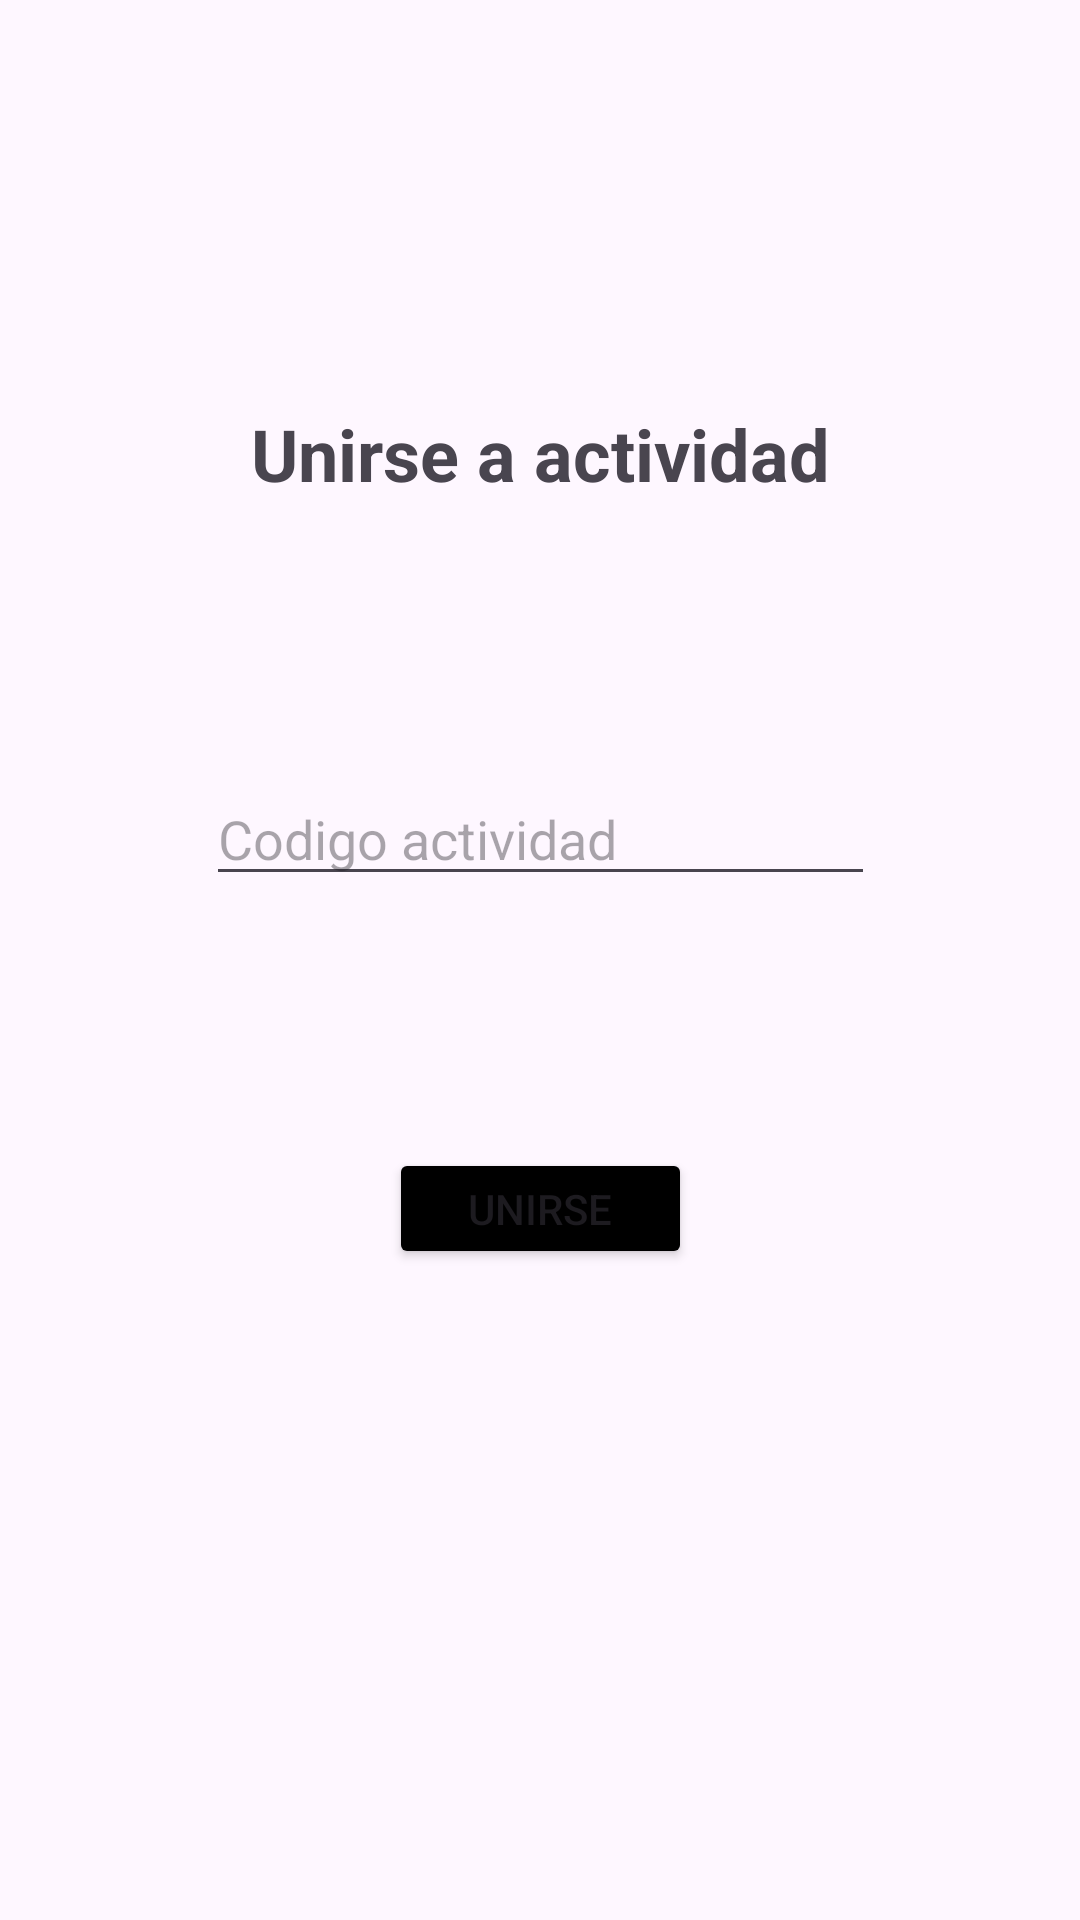

Produce the Android XML layout that renders to this screen, including the resource entries it uses.
<!-- AndroidManifest.xml: application theme Theme.Iot -->
<!-- res/layout/fragment_invitaractividad.xml -->
<?xml version="1.0" encoding="utf-8"?>
<androidx.constraintlayout.widget.ConstraintLayout xmlns:android="http://schemas.android.com/apk/res/android"
    xmlns:app="http://schemas.android.com/apk/res-auto"
    xmlns:tools="http://schemas.android.com/tools"
    android:id="@+id/frameLayout2"
    android:layout_width="match_parent"
    android:layout_height="match_parent"
    tools:context=".invitaractividad">

    <TextView
        android:id="@+id/textView8"
        android:layout_width="wrap_content"
        android:layout_height="wrap_content"
        android:layout_marginTop="135dp"
        android:layout_marginBottom="91dp"
        android:text="@string/unirseactividad"
        android:textSize="24sp"
        android:textStyle="bold"
        app:layout_constraintBottom_toTopOf="@+id/codigoinvitarTextView"
        app:layout_constraintEnd_toEndOf="parent"
        app:layout_constraintStart_toStartOf="parent"
        app:layout_constraintTop_toTopOf="parent" />

    <EditText
        android:id="@+id/codigoinvitarTextView"
        android:layout_width="223dp"
        android:layout_height="0dp"
        android:layout_marginBottom="84dp"
        android:ems="10"
        android:hint="@string/codigoactividad"
        android:inputType="text"
        app:layout_constraintBottom_toTopOf="@+id/btnUnirseActividad"
        app:layout_constraintEnd_toEndOf="parent"
        app:layout_constraintStart_toStartOf="parent"
        app:layout_constraintTop_toBottomOf="@+id/textView8" />

    <Button
        android:id="@+id/btnUnirseActividad"
        android:layout_width="101dp"
        android:layout_height="0dp"
        android:layout_marginBottom="217dp"
        android:backgroundTint="@color/black"
        android:text="@string/unirse"
        app:layout_constraintBottom_toBottomOf="parent"
        app:layout_constraintEnd_toEndOf="parent"
        app:layout_constraintStart_toStartOf="parent"
        app:layout_constraintTop_toBottomOf="@+id/codigoinvitarTextView" />
</androidx.constraintlayout.widget.ConstraintLayout>
<!-- resources referenced by this layout -->
<resources>
  <color name="black">#FF000000</color>
  <string name="codigoactividad">Codigo actividad</string>
  <string name="unirse">Unirse</string>
  <string name="unirseactividad">Unirse a actividad</string>
  <style name="Theme.Iot" parent="Base.Theme.Iot" />
  <style name="Base.Theme.Iot" parent="Theme.Material3.DayNight.NoActionBar">
          
          
      </style>
</resources>
